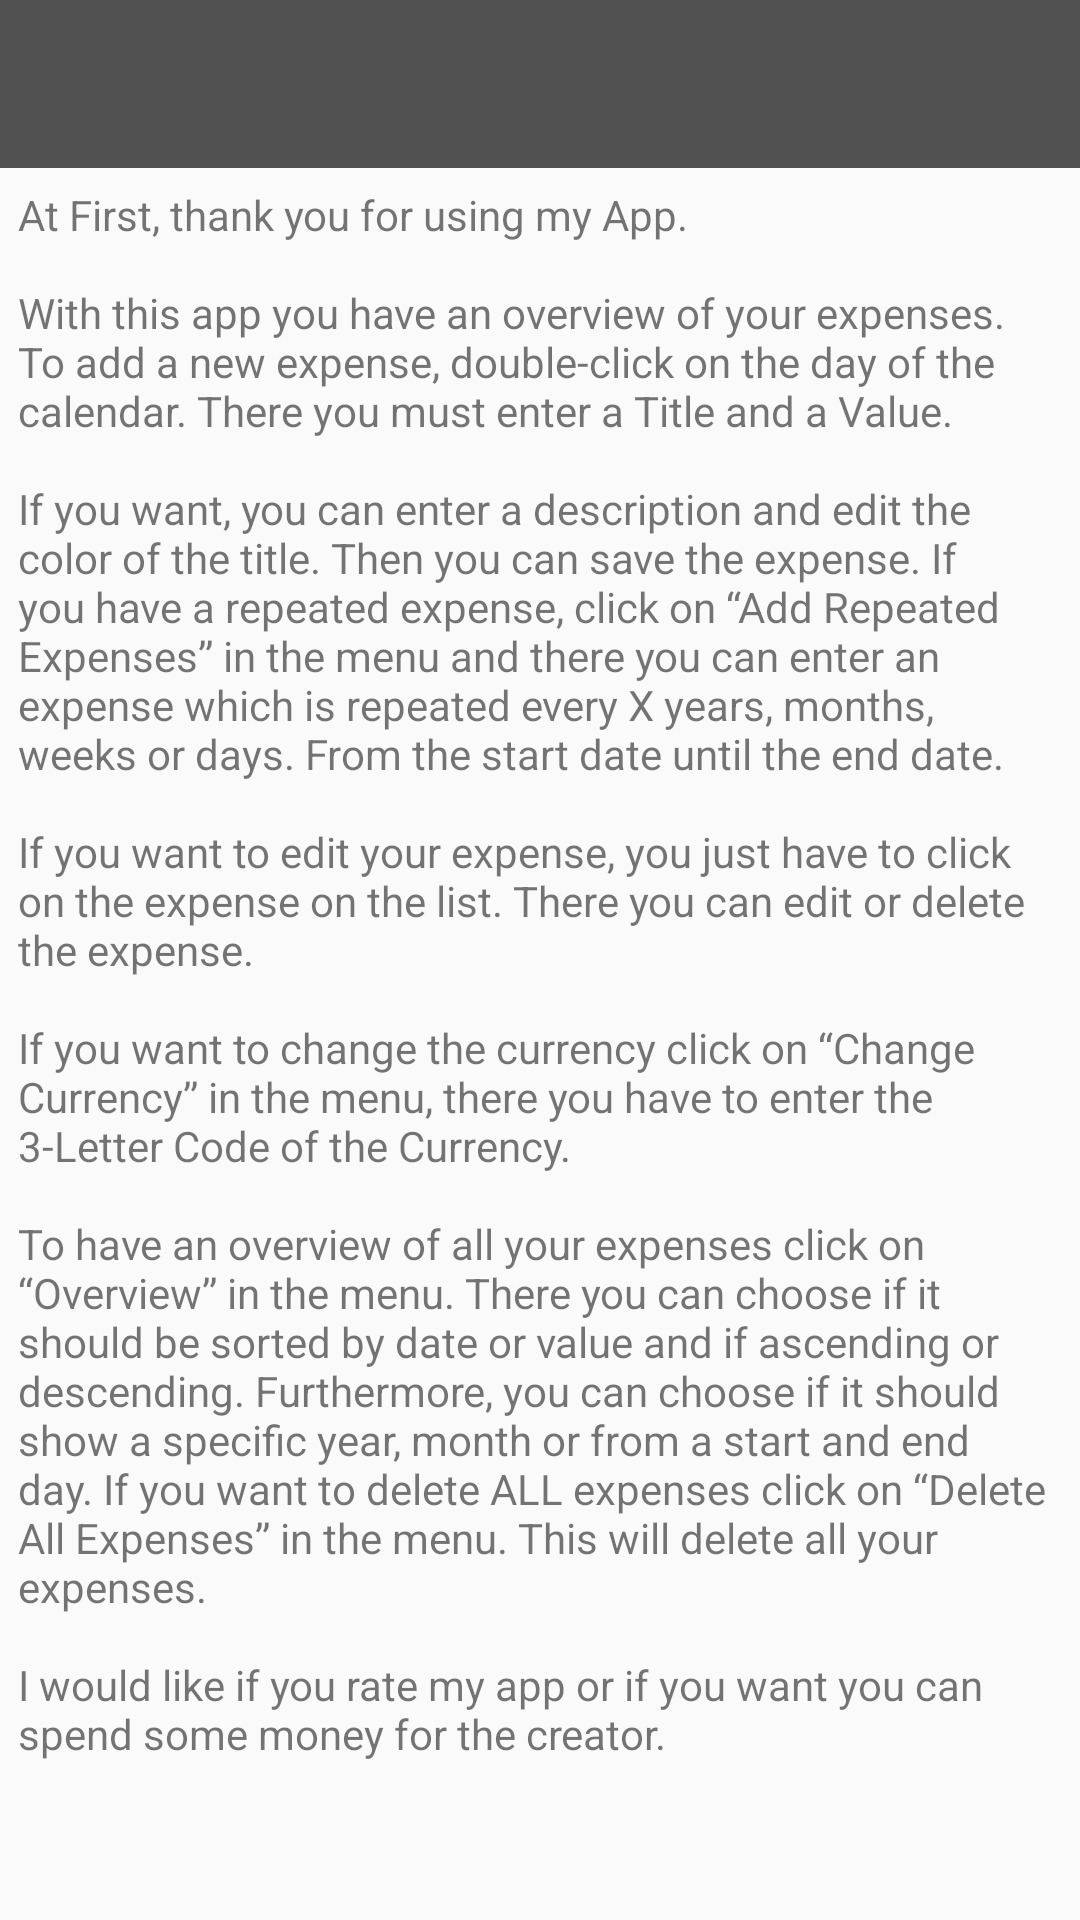

Produce the Android XML layout that renders to this screen, including the resource entries it uses.
<!-- AndroidManifest.xml: application theme AppTheme -->
<!-- res/layout/activity_info.xml -->
<?xml version="1.0" encoding="utf-8"?>
<LinearLayout xmlns:android="http://schemas.android.com/apk/res/android"
    xmlns:app="http://schemas.android.com/apk/res-auto"
    xmlns:tools="http://schemas.android.com/tools"
    android:layout_width="match_parent"
    android:layout_height="match_parent"
    android:orientation="vertical"
    tools:context=".Activitys.InfoActivity">

    <include
        android:id="@+id/toolbar_MainActivity"
        layout="@layout/toolbar_main_activity">
    </include>

    <ScrollView
        android:id="@+id/scrollView1"
        android:layout_width="match_parent"
        android:layout_height="match_parent"
        style="@style/general_Margin">

        <LinearLayout
            android:layout_width="match_parent"
            android:layout_height="match_parent" >

            <TextView
                android:layout_width="match_parent"
                android:layout_height="match_parent"
                android:text="@string/info"/>

        </LinearLayout>
    </ScrollView>


</LinearLayout>
<!-- res/layout/toolbar_main_activity.xml (included above) -->
<?xml version="1.0" encoding="utf-8"?>
<android.support.v7.widget.Toolbar xmlns:android="http://schemas.android.com/apk/res/android"
    xmlns:app="http://schemas.android.com/apk/res-auto"
    android:layout_width="match_parent"
    android:layout_height="wrap_content"
    android:background="#505050"
    app:popupTheme="@style/ThemeOverlay.MyTheme"
    app:subtitleTextColor="@android:color/white"
    app:titleTextColor="@android:color/white">

</android.support.v7.widget.Toolbar>
<!-- resources referenced by this layout -->
<resources>
  <string name="info">
          At First, thank you for using my App.
  
          \n\nWith this app you have an overview of your expenses. To add a new expense,
          double-click on the day of the calendar. There you must enter a Title and a Value.
  
          \n\nIf you want, you can enter a description and edit the color of the title. Then you can save the expense.
          If you have a repeated expense, click on “Add Repeated Expenses” in the menu
          and there you can enter an expense which is repeated every X years, months, weeks or days. From the start date until the end date.
  
          \n\nIf you want to edit your expense, you just have to click on the expense on the list. There you can edit or delete the expense.
  
          \n\nIf you want to change the currency click on “Change Currency” in the menu,
          there you have to enter the 3-Letter Code of the Currency.
  
          \n\nTo have an overview of all your expenses click on “Overview” in the menu.
          There you can choose if it should be sorted by date or value and if ascending or descending.
          Furthermore, you can choose if it should show a specific year, month or from a start and end day.
          If you want to delete ALL expenses click on “Delete All Expenses” in the menu. This will delete all your expenses.
  
          \n\nI would like if you rate my app or if you want you can spend some money for the creator.
      </string>
  <style name="ThemeOverlay.MyTheme" parent="ThemeOverlay.AppCompat.Light">
          <item name="android:colorBackground">#505050</item>
          <item name="android:textColor">@android:color/white</item>
  
      </style>
  <style name="general_Margin">
          <item name="android:layout_marginStart">6dp</item>
          <item name="android:layout_marginEnd">6dp</item>
          <item name="android:layout_marginBottom">6dp</item>
          <item name="android:layout_marginTop">6dp</item>
      </style>
  <style name="AppTheme" parent="Theme.AppCompat.Light.NoActionBar">
          
          <item name="colorPrimary">#505050</item>
          <item name="colorPrimaryDark">#3C3C3C</item>
          <item name="colorAccent">#030083</item>
          <item name="actionMenuTextColor">@android:color/white</item>
          <item name="android:actionOverflowButtonStyle">@style/MyActionButtonOverflow</item>
      </style>
  <style name="MyActionButtonOverflow" parent="android:style/Widget.Holo.Light.ActionButton.Overflow">
          <item name="android:src">@drawable/ic_action_name</item>
      </style>
</resources>
